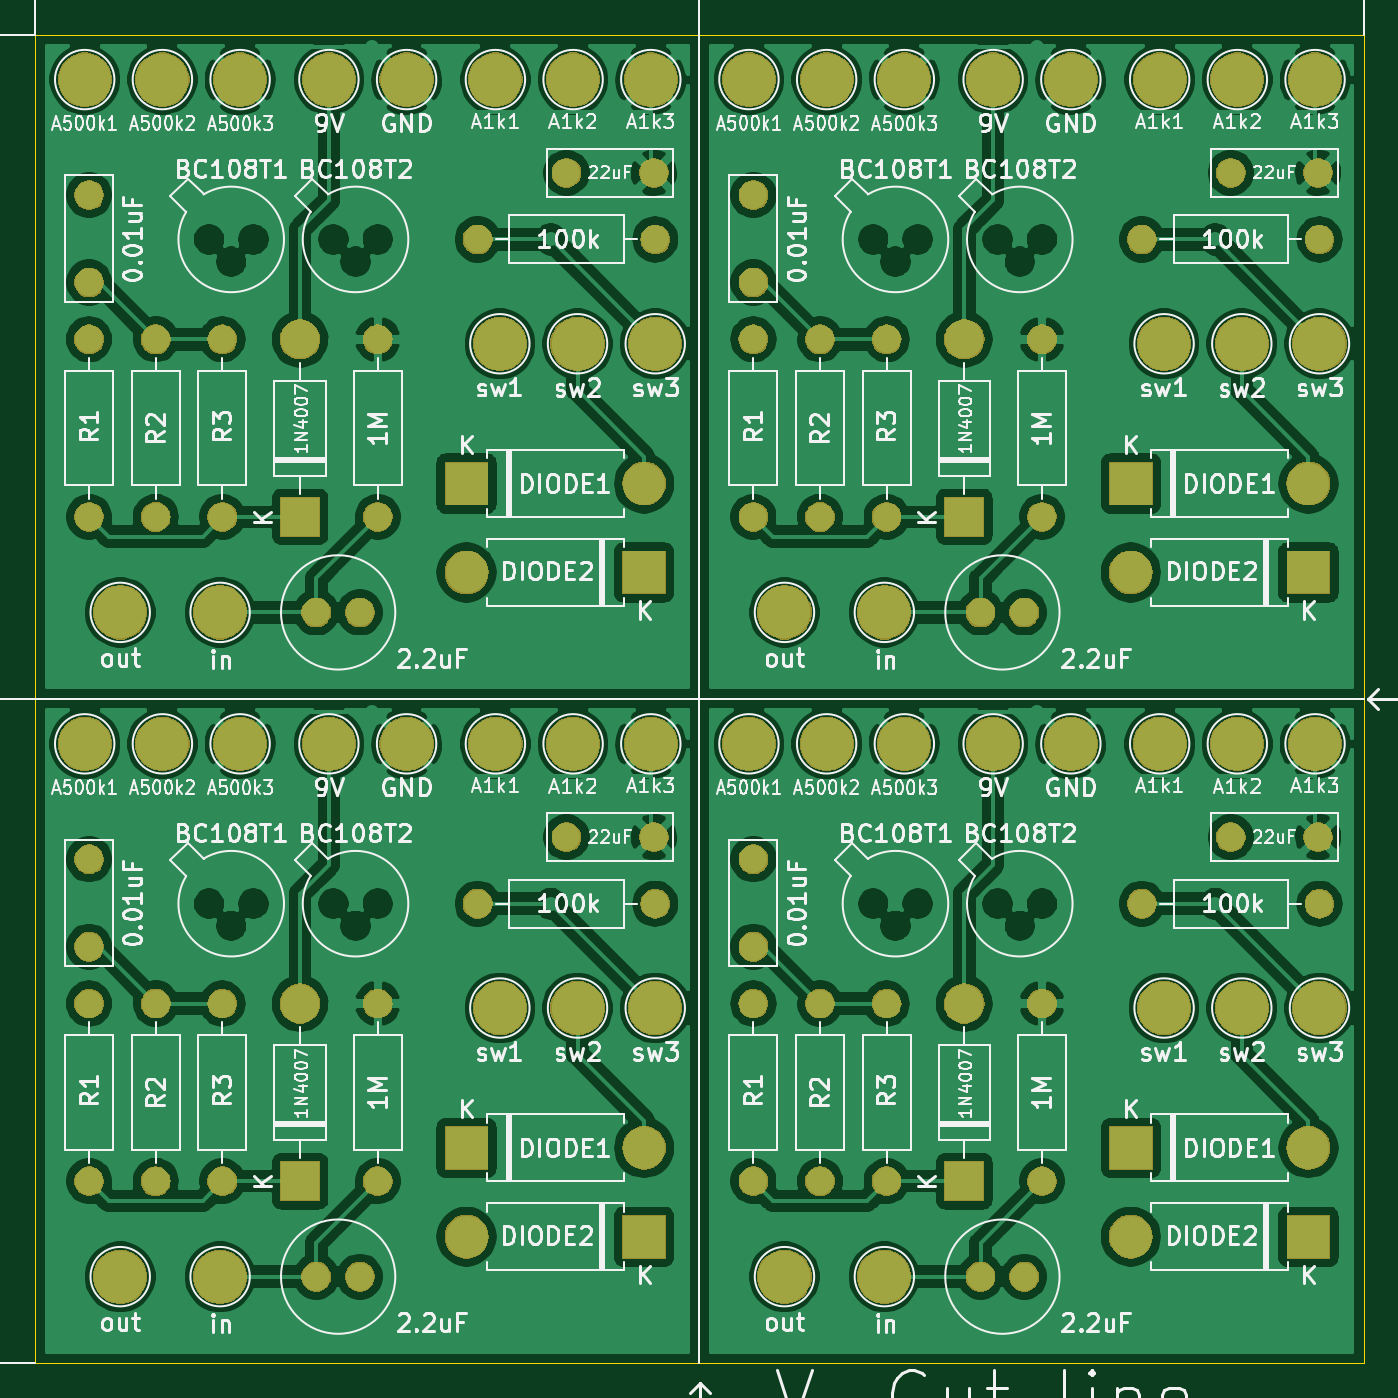
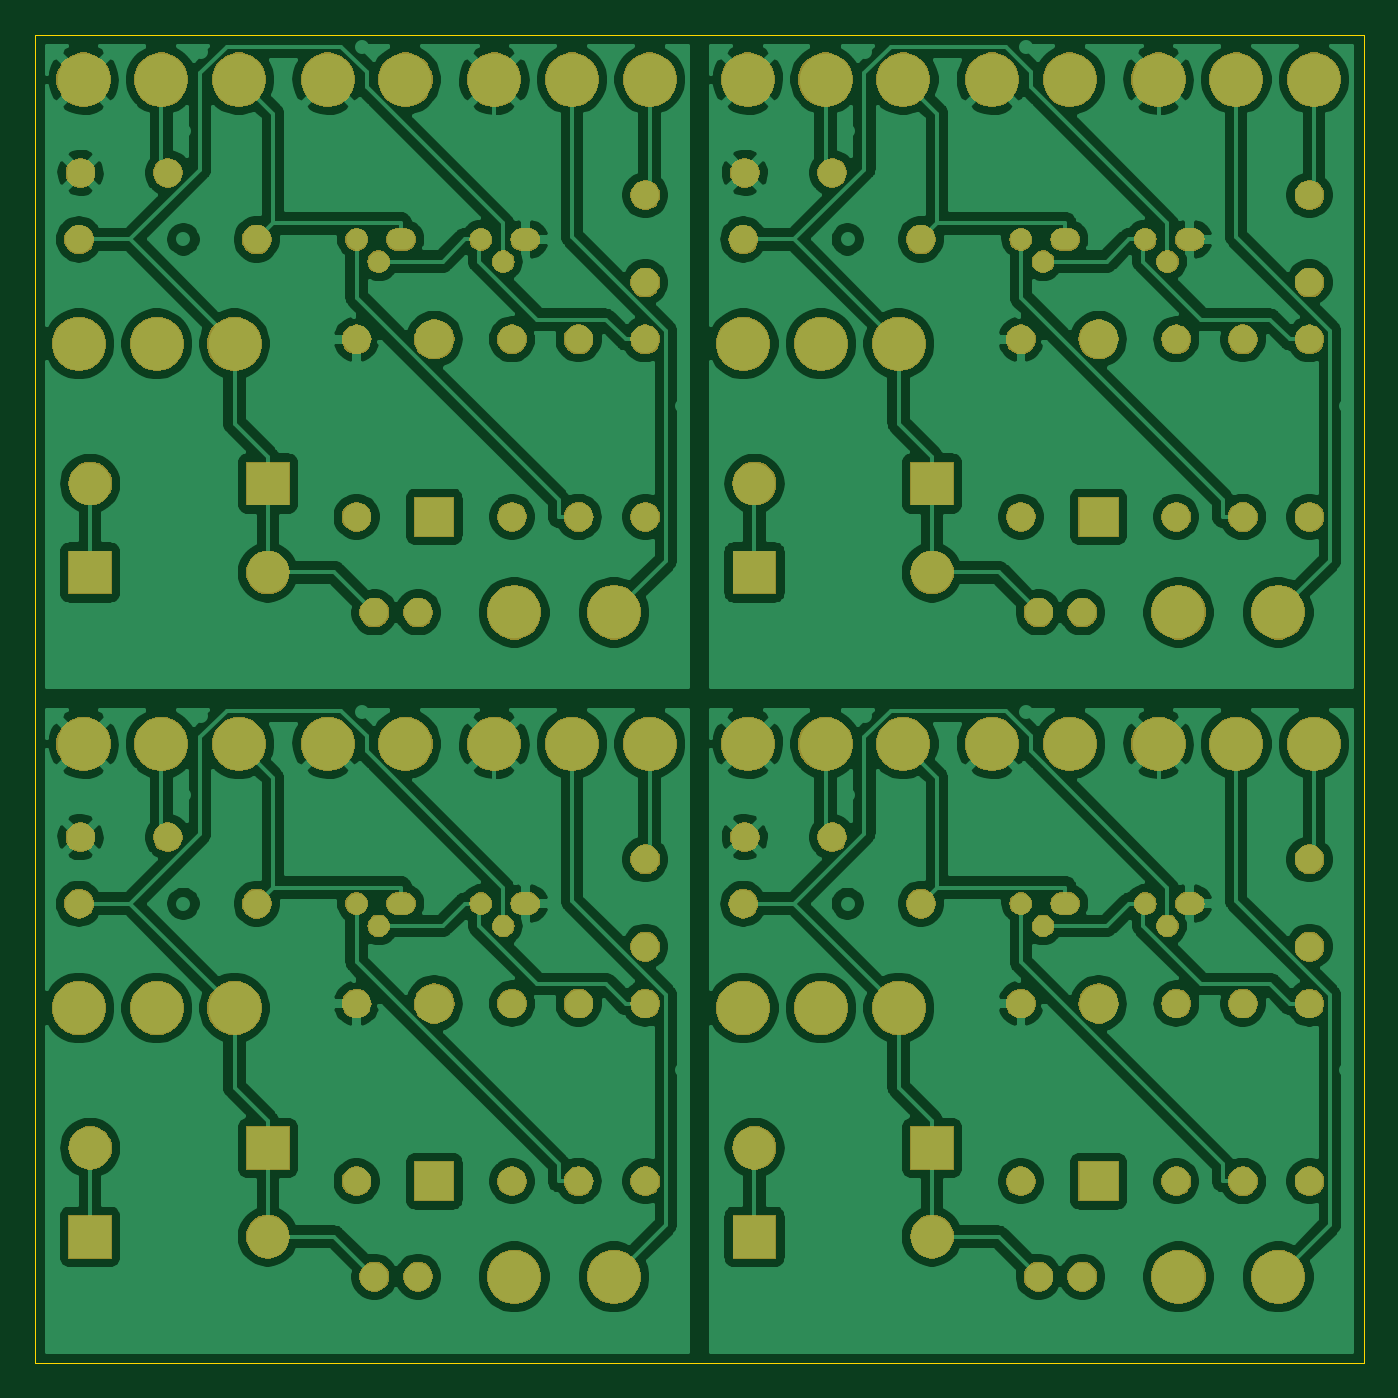
Circuit board: 9 layer files. Board 76.0 x 76.0 mm.
- bottom_copper: FuzzfaceMod_4-B_Cu.gbr (283712 bytes)
- bottom_mask: FuzzfaceMod_4-B_Mask.gbr (153130 bytes)
- paste: FuzzfaceMod_4-B_Paste.gbr (499 bytes)
- bottom_silk: FuzzfaceMod_4-B_SilkS.gbr (500 bytes)
- outline: FuzzfaceMod_4-Edge_Cuts.gbr (690 bytes)
- top_copper: FuzzfaceMod_4-F_Cu.gbr (301743 bytes)
- top_mask: FuzzfaceMod_4-F_Mask.gbr (124546 bytes)
- paste: FuzzfaceMod_4-F_Paste.gbr (499 bytes)
- top_silk: FuzzfaceMod_4-F_SilkS.gbr (161584 bytes)

=== bottom_copper: FuzzfaceMod_4-B_Cu.gbr (283712 bytes, source omitted) ===
=== bottom_mask: FuzzfaceMod_4-B_Mask.gbr (153130 bytes, source omitted) ===
=== paste: FuzzfaceMod_4-B_Paste.gbr ===
G04 #@! TF.GenerationSoftware,KiCad,Pcbnew,(5.1.2-1)-1*
G04 #@! TF.CreationDate,2019-11-28T17:53:20+09:00*
G04 #@! TF.ProjectId,FuzzfaceMod_4,46757a7a-6661-4636-954d-6f645f342e6b,rev?*
G04 #@! TF.SameCoordinates,Original*
G04 #@! TF.FileFunction,Paste,Bot*
G04 #@! TF.FilePolarity,Positive*
%FSLAX46Y46*%
G04 Gerber Fmt 4.6, Leading zero omitted, Abs format (unit mm)*
G04 Created by KiCad (PCBNEW (5.1.2-1)-1) date 2019-11-28 17:53:20*
%MOMM*%
%LPD*%
G04 APERTURE LIST*
G04 APERTURE END LIST*
M02*

=== bottom_silk: FuzzfaceMod_4-B_SilkS.gbr ===
G04 #@! TF.GenerationSoftware,KiCad,Pcbnew,(5.1.2-1)-1*
G04 #@! TF.CreationDate,2019-11-28T17:53:20+09:00*
G04 #@! TF.ProjectId,FuzzfaceMod_4,46757a7a-6661-4636-954d-6f645f342e6b,rev?*
G04 #@! TF.SameCoordinates,Original*
G04 #@! TF.FileFunction,Legend,Bot*
G04 #@! TF.FilePolarity,Positive*
%FSLAX46Y46*%
G04 Gerber Fmt 4.6, Leading zero omitted, Abs format (unit mm)*
G04 Created by KiCad (PCBNEW (5.1.2-1)-1) date 2019-11-28 17:53:20*
%MOMM*%
%LPD*%
G04 APERTURE LIST*
G04 APERTURE END LIST*
M02*

=== outline: FuzzfaceMod_4-Edge_Cuts.gbr ===
G04 #@! TF.GenerationSoftware,KiCad,Pcbnew,(5.1.2-1)-1*
G04 #@! TF.CreationDate,2019-11-28T17:53:20+09:00*
G04 #@! TF.ProjectId,FuzzfaceMod_4,46757a7a-6661-4636-954d-6f645f342e6b,rev?*
G04 #@! TF.SameCoordinates,Original*
G04 #@! TF.FileFunction,Profile,NP*
%FSLAX46Y46*%
G04 Gerber Fmt 4.6, Leading zero omitted, Abs format (unit mm)*
G04 Created by KiCad (PCBNEW (5.1.2-1)-1) date 2019-11-28 17:53:20*
%MOMM*%
%LPD*%
G04 APERTURE LIST*
%ADD10C,0.050000*%
G04 APERTURE END LIST*
D10*
X152400000Y-119650000D02*
X152400000Y-43650000D01*
X76400000Y-119650000D02*
X152400000Y-119650000D01*
X76400000Y-43650000D02*
X76400000Y-119650000D01*
X152400000Y-43650000D02*
X76400000Y-43650000D01*
M02*

=== top_copper: FuzzfaceMod_4-F_Cu.gbr (301743 bytes, source omitted) ===
=== top_mask: FuzzfaceMod_4-F_Mask.gbr (124546 bytes, source omitted) ===
=== paste: FuzzfaceMod_4-F_Paste.gbr ===
G04 #@! TF.GenerationSoftware,KiCad,Pcbnew,(5.1.2-1)-1*
G04 #@! TF.CreationDate,2019-11-28T17:53:20+09:00*
G04 #@! TF.ProjectId,FuzzfaceMod_4,46757a7a-6661-4636-954d-6f645f342e6b,rev?*
G04 #@! TF.SameCoordinates,Original*
G04 #@! TF.FileFunction,Paste,Top*
G04 #@! TF.FilePolarity,Positive*
%FSLAX46Y46*%
G04 Gerber Fmt 4.6, Leading zero omitted, Abs format (unit mm)*
G04 Created by KiCad (PCBNEW (5.1.2-1)-1) date 2019-11-28 17:53:20*
%MOMM*%
%LPD*%
G04 APERTURE LIST*
G04 APERTURE END LIST*
M02*

=== top_silk: FuzzfaceMod_4-F_SilkS.gbr (161584 bytes, source omitted) ===
